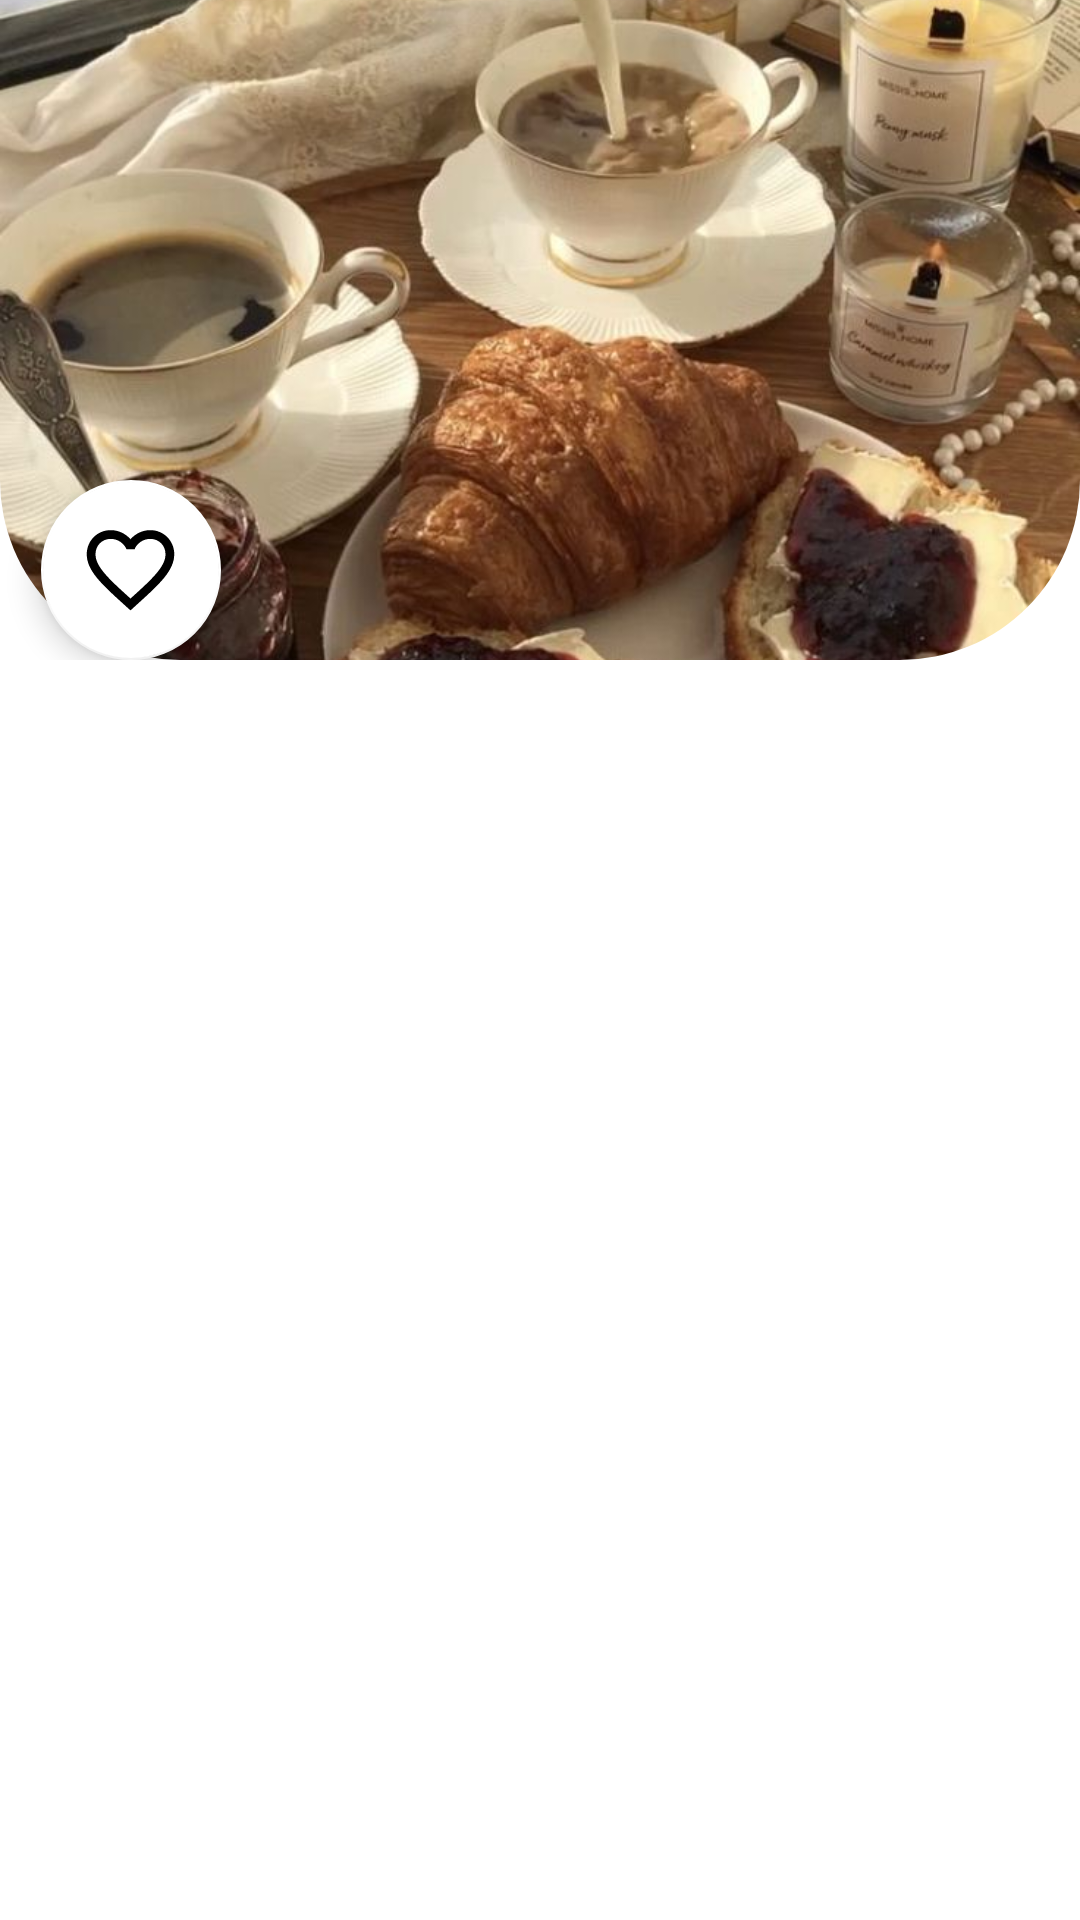

Write the Android layout XML for this screen, with the resource values it uses.
<!-- AndroidManifest.xml: application theme Theme.RecipeApp -->
<!-- res/layout/fragment_recipe_details.xml -->
<?xml version="1.0" encoding="utf-8"?>
<androidx.constraintlayout.widget.ConstraintLayout xmlns:android="http://schemas.android.com/apk/res/android"
    xmlns:app="http://schemas.android.com/apk/res-auto"
    xmlns:tools="http://schemas.android.com/tools"
    android:id="@+id/recipe_details"
    android:layout_width="match_parent"
    android:layout_height="match_parent"
    tools:context=".home.recipe_details.RecipeDetails">

    <androidx.constraintlayout.widget.ConstraintLayout
        android:id="@+id/constraintLayout"
        android:layout_width="match_parent"
        android:layout_height="220dp"
        app:layout_constraintEnd_toEndOf="parent"
        app:layout_constraintStart_toStartOf="parent"
        app:layout_constraintTop_toTopOf="parent">


        <ImageView
            android:id="@+id/imageView4"
            android:layout_width="match_parent"
            android:layout_height="match_parent"
            android:background="@drawable/rounded_bottom_corners"
            android:clipToOutline="true"
            android:scaleType="centerCrop"
            android:src="@drawable/pretty1"
            app:layout_constraintEnd_toEndOf="parent"
            app:layout_constraintStart_toStartOf="parent"
            app:layout_constraintTop_toTopOf="parent" />

        <com.google.android.material.floatingactionbutton.FloatingActionButton
            android:id="@+id/button2"
            android:layout_width="wrap_content"
            android:layout_height="wrap_content"
            android:src="@drawable/fav_white"
            android:tint="@color/defaultColor"
            app:backgroundTint="@color/white"
            app:fabCustomSize="60dp"
            app:maxImageSize="35dp"
            app:layout_constraintBottom_toBottomOf="parent"
            app:layout_constraintEnd_toEndOf="parent"
            app:layout_constraintHorizontal_bias="0.046"
            app:layout_constraintStart_toStartOf="parent"
            app:layout_constraintTop_toTopOf="parent"
            app:layout_constraintVertical_bias="1.0" />

    </androidx.constraintlayout.widget.ConstraintLayout>
</androidx.constraintlayout.widget.ConstraintLayout>
<!-- resources referenced by this layout -->
<resources>
  <color name="white">#FFFFFFFF</color>
  <!-- drawable fav_white (drawable) -->
  <vector xmlns:android="http://schemas.android.com/apk/res/android" android:height="34dp" android:tint="#FFFFFF" android:viewportHeight="24" android:viewportWidth="24" android:width="34dp">
        
      <path android:fillColor="@android:color/white" android:pathData="M16.5,3c-1.74,0 -3.41,0.81 -4.5,2.09C10.91,3.81 9.24,3 7.5,3 4.42,3 2,5.42 2,8.5c0,3.78 3.4,6.86 8.55,11.54L12,21.35l1.45,-1.32C18.6,15.36 22,12.28 22,8.5 22,5.42 19.58,3 16.5,3zM12.1,18.55l-0.1,0.1 -0.1,-0.1C7.14,14.24 4,11.39 4,8.5 4,6.5 5.5,5 7.5,5c1.54,0 3.04,0.99 3.57,2.36h1.87C13.46,5.99 14.96,5 16.5,5c2,0 3.5,1.5 3.5,3.5 0,2.89 -3.14,5.74 -7.9,10.05z"/>
      
  </vector>
  <!-- drawable pretty1: jpeg bitmap (drawable, 94249 bytes) -->
  <!-- drawable rounded_bottom_corners (drawable) -->
  <?xml version="1.0" encoding="utf-8"?>
  <shape xmlns:android="http://schemas.android.com/apk/res/android">
      <solid android:color="@android:color/white"/> 
      <corners
          android:bottomLeftRadius="60dp"
      android:bottomRightRadius="60dp"
      />
  </shape>
  <style name="Theme.RecipeApp" parent="Base.Theme.RecipeApp">
          <item name="android:textColor">@color/defaultLightColor</item>
          <item name="android:statusBarColor">@color/defaultLightColor</item>
          <item name="colorPrimary">@color/defaultLightColor</item>
          <item name="colorOnPrimary">@color/white</item>
          <item name="colorSurface">@color/white</item>
          <item name="colorOnSurface">@color/black</item>
          <item name="toolbarStyle">@color/defaultLightColor</item>
      </style>
  <style name="Base.Theme.RecipeApp" parent="Theme.MaterialComponents.Light.NoActionBar">
          
          
      </style>
  <color name="defaultLightColor">#6C4E31</color>
  <color name="black">#FF000000</color>
</resources>
